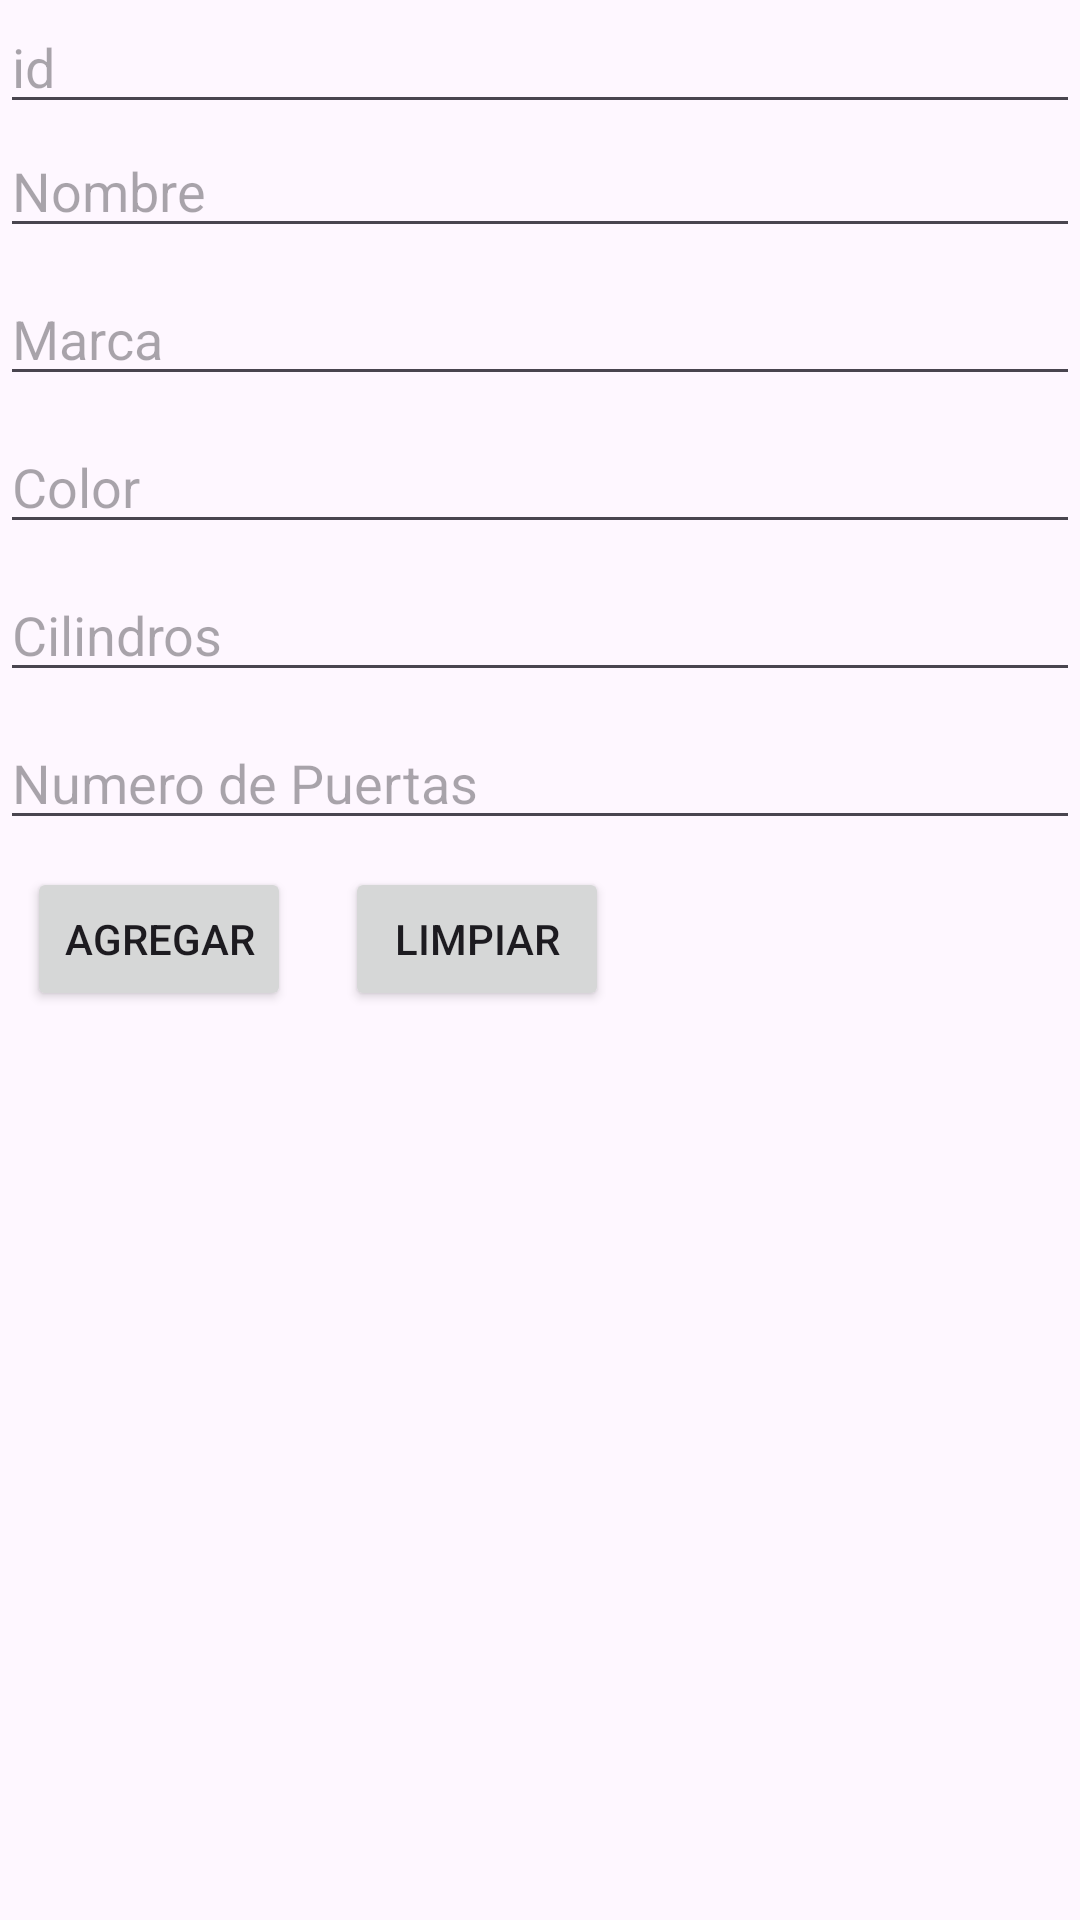

Produce the Android XML layout that renders to this screen, including the resource entries it uses.
<!-- AndroidManifest.xml: application theme Theme.NotasAlexander -->
<!-- res/layout/activity_insertar_carro.xml -->
<?xml version="1.0" encoding="utf-8"?>
<LinearLayout xmlns:android="http://schemas.android.com/apk/res/android"
    xmlns:app="http://schemas.android.com/apk/res-auto"
    xmlns:tools="http://schemas.android.com/tools"
    android:layout_width="match_parent"
    android:layout_height="match_parent"
    tools:context=".InsertarCarro"
    android:orientation="vertical">


    <EditText
        android:id="@+id/etId"
        android:layout_width="match_parent"
        android:layout_height="wrap_content"
        android:hint="id"/>

    <EditText
        android:id="@+id/etNombre"
        android:layout_width="match_parent"
        android:layout_height="wrap_content"
        android:hint="Nombre"/>

    <EditText
        android:id="@+id/etMarca"
        android:layout_width="match_parent"
        android:layout_height="wrap_content"
        android:layout_marginTop="8dp"
        android:hint="Marca"
        app:layout_constraintTop_toBottomOf="@+id/etNombre"/>
    <EditText
        android:id="@+id/etColor"
        android:layout_width="match_parent"
        android:layout_height="wrap_content"
        android:layout_marginTop="8dp"
        android:hint="Color"
        app:layout_constraintTop_toBottomOf="@+id/etNombre"/>
    <EditText
        android:id="@+id/etCili"
        android:layout_width="match_parent"
        android:layout_height="wrap_content"
        android:layout_marginTop="8dp"
        android:hint="Cilindros"
        app:layout_constraintTop_toBottomOf="@+id/etNombre"/>
    <EditText
        android:id="@+id/etPuert"
        android:layout_width="match_parent"
        android:layout_height="wrap_content"
        android:layout_marginTop="8dp"
        android:hint="Numero de Puertas"
        app:layout_constraintTop_toBottomOf="@+id/etNombre"/>

    

    <LinearLayout
        android:layout_width="match_parent"
        android:layout_height="wrap_content"
        android:orientation="horizontal">

    <Button
        android:id="@+id/btnAgregar"
        android:layout_width="wrap_content"
        android:layout_height="wrap_content"
        android:text="Agregar"
        app:layout_constraintEnd_toEndOf="parent"
        app:layout_constraintHorizontal_bias="0.942"
        app:layout_constraintStart_toStartOf="parent"
        tools:layout_editor_absoluteY="16dp"
        android:layout_margin="9dp"/>
    <Button
        android:id="@+id/btnClea"
        android:layout_width="wrap_content"
        android:layout_height="wrap_content"
        android:text="Limpiar"
        app:layout_constraintEnd_toEndOf="parent"
        app:layout_constraintHorizontal_bias="0.942"
        app:layout_constraintStart_toStartOf="parent"
        tools:layout_editor_absoluteY="16dp"
        android:layout_margin="9dp"/>

    </LinearLayout>
</LinearLayout>
<!-- resources referenced by this layout -->
<resources>
  <style name="Theme.NotasAlexander" parent="Base.Theme.NotasAlexander" />
  <style name="Base.Theme.NotasAlexander" parent="Theme.Material3.DayNight.NoActionBar">
          
          
      </style>
</resources>
